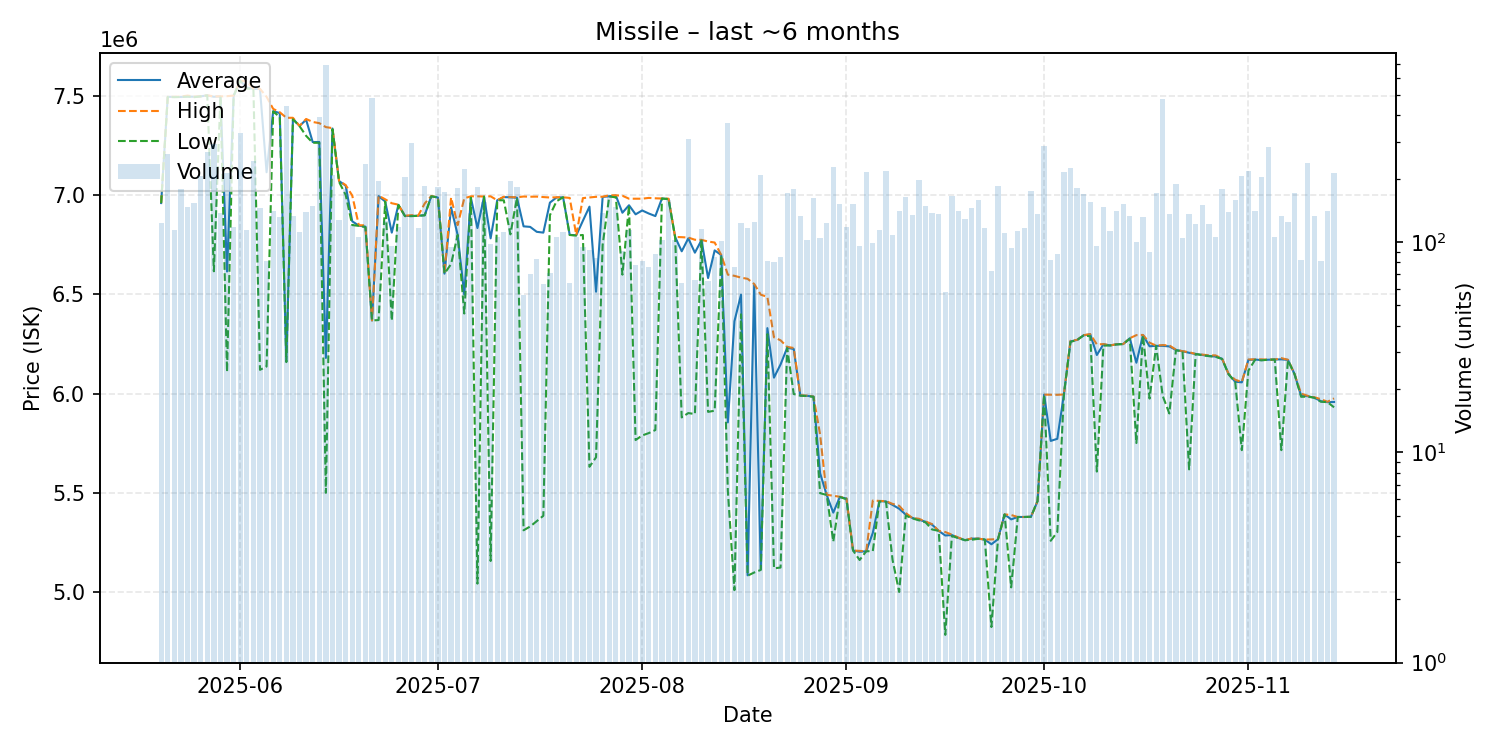

Values plotted in this chart, from the file beside it:
date, average, highest, lowest, order_count, volume
2025-05-20, 6961000, 6961000, 6961000, 42, 123
2025-05-21, 7497000, 7497000, 7496000, 56, 263
2025-05-22, 7496000, 7497000, 7495000, 45, 114
2025-05-23, 7496000, 7498000, 7496000, 74, 178
2025-05-24, 7498000, 7503000, 7498000, 55, 147
2025-05-25, 7497000, 7498000, 7495000, 60, 153
2025-05-26, 7499000, 7499000, 7499000, 41, 206
2025-05-27, 7504000, 7504000, 7504000, 70, 267
2025-05-28, 7497000, 7499000, 6617000, 66, 291
2025-05-29, 7499000, 7499000, 7498000, 59, 137
2025-05-30, 6616000, 7500000, 6110000, 50, 213
2025-05-31, 7502000, 7503000, 7502000, 53, 118
2025-06-01, 7578000, 7578000, 7578000, 67, 330
2025-06-02, 7543000, 7575000, 7538000, 40, 114
2025-06-03, 7537000, 7537500, 7537000, 61, 242
2025-06-04, 7536000, 7537000, 6120000, 58, 145
2025-06-05, 7116370, 7497000, 6137000, 54, 81
2025-06-06, 7424000, 7436000, 7423000, 43, 140
2025-06-07, 7415000, 7419000, 7394500, 59, 132
2025-06-08, 6163000, 7391000, 6159000, 77, 445
2025-06-09, 7386000, 7391000, 7383000, 54, 133
2025-06-10, 7350000, 7350000, 7349000, 54, 111
2025-06-11, 7381000, 7385000, 7300000, 49, 139
2025-06-12, 7268500, 7370000, 7265000, 53, 148
2025-06-13, 7269000, 7364000, 7265000, 65, 392
2025-06-14, 6180000, 7344000, 5500000, 98, 697
2025-06-15, 7337000, 7339000, 7333000, 57, 209
2025-06-16, 7072000, 7073000, 7068000, 52, 127
2025-06-17, 7049000, 7052000, 7002000, 51, 179
2025-06-18, 6869000, 6999000, 6850000, 48, 120
2025-06-19, 6847000, 6849000, 6846000, 53, 106
2025-06-20, 6842000, 6849000, 6840000, 49, 235
2025-06-21, 6369000, 6369000, 6369000, 63, 484
2025-06-22, 6996000, 6998000, 6371000, 51, 195
2025-06-23, 6969000, 6980000, 6968000, 40, 126
2025-06-24, 6811885, 6960000, 6368000, 35, 96
2025-06-25, 6952000, 6953000, 6952000, 41, 118
2025-06-26, 6896000, 6897000, 6895000, 57, 203
2025-06-27, 6896000, 6900000, 6895000, 52, 294
2025-06-28, 6897000, 6897000, 6897000, 54, 117
2025-06-29, 6900000, 6959000, 6899000, 59, 185
2025-06-30, 6996000, 6996000, 6995000, 42, 166
2025-07-01, 6989000, 6989000, 6989000, 43, 183
2025-07-02, 6605000, 6605000, 6605000, 50, 172
2025-07-03, 6938979, 6989000, 6653500, 42, 95
2025-07-04, 6800000, 6850000, 6800000, 50, 180
2025-07-05, 6500000, 6985000, 6404000, 71, 222
2025-07-06, 6988000, 6995000, 6988000, 72, 137
2025-07-07, 6835000, 6995000, 5042000, 53, 182
2025-07-08, 6994000, 6994000, 6993000, 47, 155
2025-07-09, 6783153, 6995000, 5156000, 42, 98
2025-07-10, 6975000, 6975000, 6975000, 42, 105
2025-07-11, 6991000, 6993000, 6975000, 42, 111
2025-07-12, 6990000, 6991000, 6803000, 54, 194
2025-07-13, 6988000, 6990000, 6988000, 45, 182
2025-07-14, 6843589, 6994000, 5311000, 31, 56
2025-07-15, 6840886, 6993000, 5330000, 29, 70
2025-07-16, 6816000, 6993500, 5357000, 30, 83
2025-07-17, 6811921, 6991000, 5384000, 29, 63
2025-07-18, 6963352, 6989000, 6900000, 37, 71
... 119 more rows
